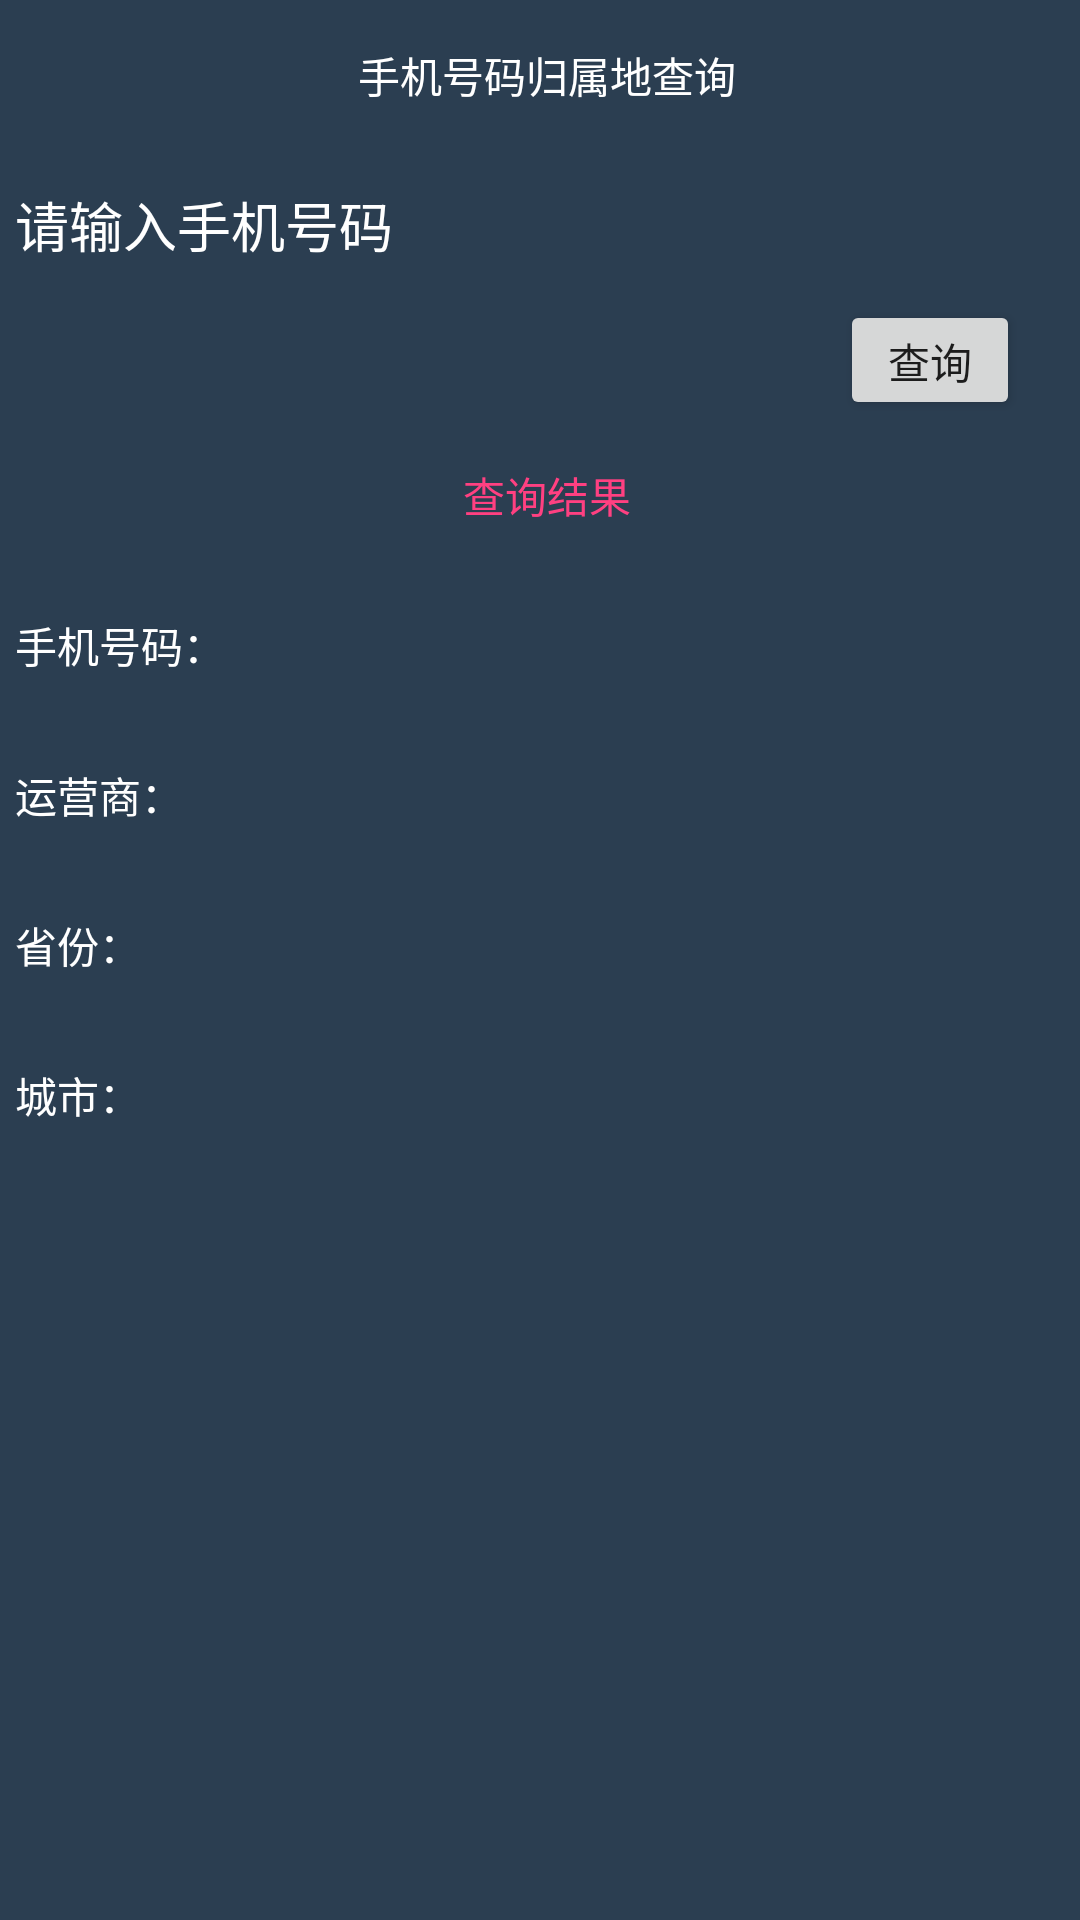

Layout XML and referenced resources for this Android screen:
<!-- AndroidManifest.xml: application theme AppTheme -->
<!-- res/layout/activity_example.xml -->
<?xml version="1.0" encoding="utf-8"?>
<LinearLayout xmlns:android="http://schemas.android.com/apk/res/android"
    android:orientation="vertical" android:layout_width="match_parent"
    android:layout_height="match_parent"
    android:fitsSystemWindows="true"
    android:clipToPadding="true"
    android:paddingLeft="5dp"
    android:background="@color/loadingColor"
    >

    <TextView
        android:layout_width="match_parent"
        android:layout_height="50dp"
        android:text="手机号码归属地查询"
        android:textColor="@color/white"
        android:gravity="center"
        />

    <EditText
        android:id="@+id/etNumber"
        android:layout_width="match_parent"
        android:layout_height="50dp"
        android:hint="请输入手机号码"
        android:textColor="@color/white"
        android:textColorHint="@color/white"
        android:inputType="number"
        android:maxLength="11"
        android:background="@android:color/transparent"
        />

    <Button
        android:id="@+id/btQuery"
        android:layout_width="60dp"
        android:layout_height="40dp"
        android:text="查询"
        android:layout_gravity="end"
        android:layout_marginRight="20dp"
        />

    <TextView
        android:layout_width="match_parent"
        android:layout_height="50dp"
        android:text="查询结果"
        android:gravity="center"
        android:textColor="@color/colorAccent"
        />

    <LinearLayout
        android:layout_width="match_parent"
        android:layout_height="50dp"
        >
        <TextView
            android:layout_width="wrap_content"
            android:layout_height="match_parent"
            android:text="手机号码："
            android:textColor="@color/white"
            android:gravity="center"
            />

        <TextView
            android:id="@+id/tvPhoneNumber"
            android:layout_width="wrap_content"
            android:layout_height="match_parent"
            android:gravity="center"
            android:textColor="#ff0000"
            />

    </LinearLayout>

    <LinearLayout
        android:layout_width="match_parent"
        android:layout_height="50dp">

        <TextView
            android:layout_width="wrap_content"
            android:layout_height="match_parent"
            android:text="运营商："
            android:textColor="@color/white"
            android:gravity="center"
            android:id="@+id/textView" />

        <TextView
            android:id="@+id/tvBelong"
            android:layout_width="wrap_content"
            android:layout_height="match_parent"
            android:gravity="center"
            android:textColor="#ff0000"
            />

    </LinearLayout>

    <LinearLayout
        android:layout_width="match_parent"
        android:layout_height="50dp">
        <TextView
            android:layout_width="wrap_content"
            android:layout_height="match_parent"
            android:gravity="center"
            android:textColor="@color/white"
            android:text="省份："
            />

        <TextView
            android:id="@+id/tvProvince"
            android:layout_width="wrap_content"
            android:layout_height="match_parent"
            android:gravity="center"
            android:textColor="#ff0000"
            />

    </LinearLayout>

    <LinearLayout
        android:layout_width="match_parent"
        android:layout_height="50dp">
        <TextView
            android:layout_width="wrap_content"
            android:layout_height="match_parent"
            android:gravity="center"
            android:textColor="@color/white"
            android:text="城市："
            />

        <TextView
            android:id="@+id/tvCity"
            android:layout_width="wrap_content"
            android:layout_height="match_parent"
            android:gravity="center"
            android:textColor="#ff0000"
            />

    </LinearLayout>

    <LinearLayout
        android:layout_width="match_parent"
        android:layout_height="50dp">
        <TextView
            android:layout_width="wrap_content"
            android:layout_height="match_parent" />

        <TextView
            android:layout_width="wrap_content"
            android:layout_height="match_parent" />

    </LinearLayout>

</LinearLayout>
<!-- resources referenced by this layout -->
<resources>
  <color name="colorAccent">#FF4081</color>
  <color name="loadingColor">#2B3E51</color>
  <style name="AppTheme" parent="BaseAppTheme">
      </style>
  <style name="BaseAppTheme" parent="Theme.AppCompat.Light.NoActionBar">
          
          
          
          
      </style>
  <!-- not gathered from this repository: default colours our renderer supplied (Android Studio template values) -->
  <color name="white">#FFFFFFFF</color>
</resources>
